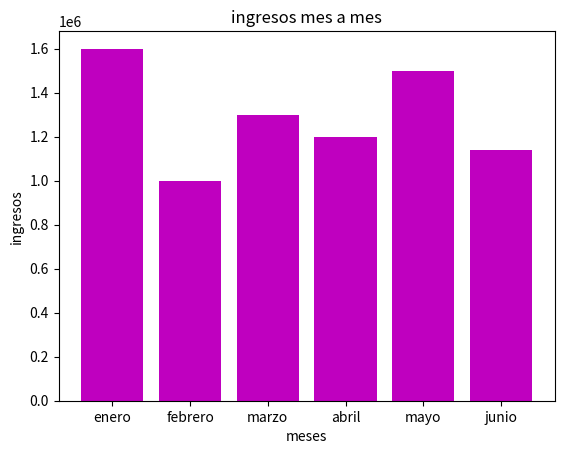

Source code (Python):
# grafico de barras 
import matplotlib.pyplot as plt
mes = ['enero', 'febrero', 'marzo', 'abril', 'mayo', 'junio']
ingresos = [1600000, 1000000, 1300000, 1200000, 1500000, 1140000]
plt.bar (mes, ingresos)
plt.bar (mes, ingresos, width = 0.8, color = 'm')
plt.title ('ingresos mes a mes')
plt.xlabel ('meses')
plt.ylabel ('ingresos')
plt.savefig ('graficoingresos.png')
plt.show()